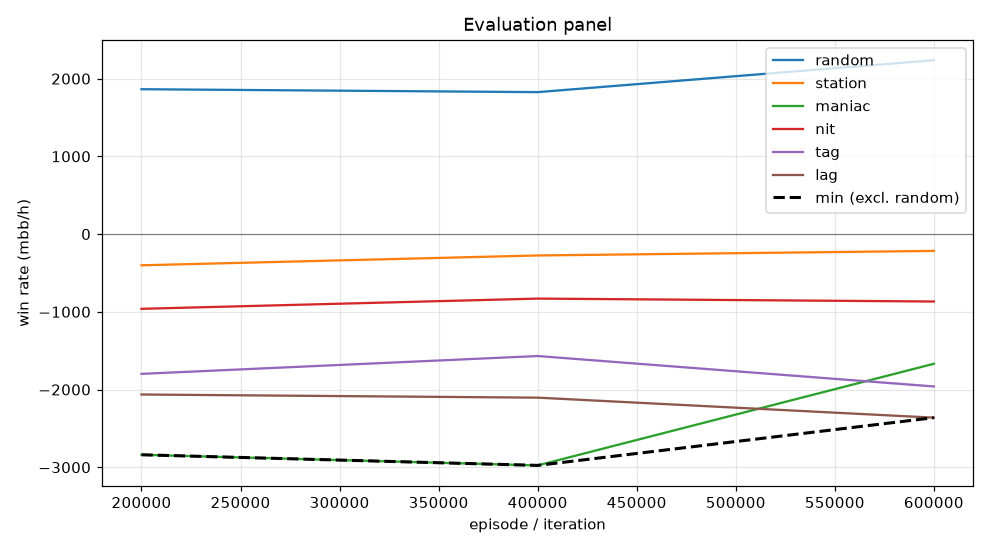

Values plotted in this chart, from the file beside it:
episode, min, mean, random_mean, random_se, station_mean, station_se, maniac_mean, maniac_se, nit_mean, nit_se, tag_mean, tag_se, lag_mean, lag_se, act_call, act_raise, act_fold, act_check
199999, -2840, -1613, 1864, 110.1, -401.5, 73.76, -2840, 325.3, -961.5, 129.9, -1798, 160.1, -2064, 184.1, 0.1677, 0.6503, 0.046, 0.136
399999, -2976, -1551, 1826, 111.8, -275.0, 76.74, -2976, 331, -830.0, 125.3, -1569, 162, -2104, 190, 0.1695, 0.6664, 0.05158, 0.1125
599999, -2362, -1415, 2237, 123.6, -216.5, 76.83, -1668, 331.7, -867.5, 141.9, -1960, 193.3, -2362, 217.1, 0.1304, 0.7877, 0.02896, 0.05288
